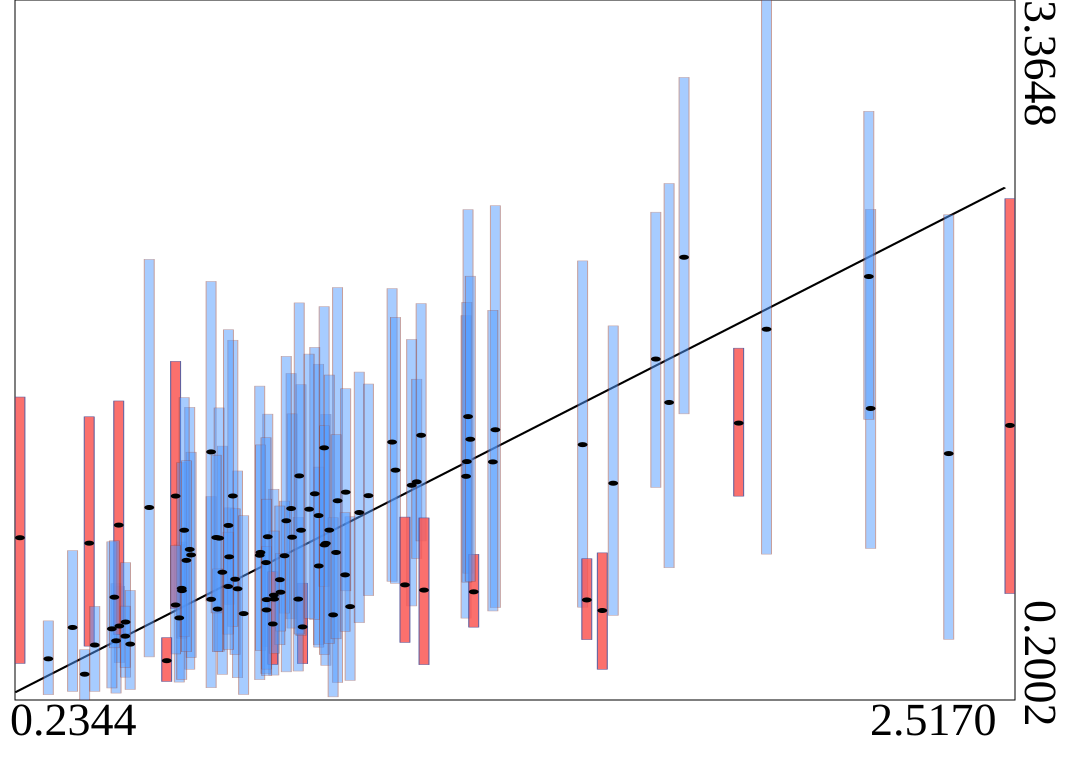

Source data for this figure (header and first rows):
truth	estimates	95HPDlow	95HPDup
0.6017	0.5713	0.2811	0.9044
1.138	1.171	0.6254	1.83
0.6752	0.6554	0.2557	1.12
0.886	0.5307	0.3645	0.7284
1.331	1.422	0.6182	2.435
1.892	1.452	1.122	1.791
1.602	1.18	0.583	1.892
0.9398	0.9083	0.3568	1.492
0.7168	0.8474	0.633	1.069
1.263	1.211	0.5703	1.938
0.923	1.034	0.4501	1.718
0.9233	0.8061	0.4391	1.253
0.9142	1.132	0.5636	1.795
0.6751	1.322	0.6477	2.093
0.4636	0.5345	0.3691	0.7144
0.3557	0.5282	0.239	0.8758
2.517	1.442	0.6814	2.466
0.9956	0.6223	0.2888	1.029
1.577	0.6048	0.3391	0.8654
1.532	1.355	0.6197	2.185
0.456	0.4678	0.2313	0.7263
0.6079	0.6946	0.4798	0.9144
0.9667	1.101	0.2793	2.065
0.4622	0.9909	0.4955	1.552
0.8596	1.066	0.5671	1.676
1.268	1.481	0.7736	2.417
1.766	2.202	1.494	3.015
0.9358	1.34	0.7137	1.979
0.7361	0.7029	0.3008	1.236
1.092	1.366	0.7369	2.06
1.956	1.876	0.8596	3.365
0.8058	0.9383	0.4423	1.493
0.6258	0.8809	0.3391	1.523
0.9855	1.14	0.6938	1.607
0.8761	0.6563	0.331	1.026
0.8197	0.6741	0.3129	1.153
1.1	1.239	0.7278	1.93
0.7872	0.8545	0.292	1.619
0.7305	0.7462	0.4058	1.065
0.7011	0.7778	0.3159	1.348
0.4464	0.5219	0.2545	0.9154
0.9364	0.9013	0.4056	1.44
0.7889	0.8673	0.4238	1.353
0.5325	1.07	0.3951	2.193
2.196	1.518	0.8852	2.418
0.8618	0.9362	0.5252	1.494
0.4779	0.5526	0.3033	0.8213
0.6937	0.932	0.4202	1.521
0.5933	1.122	0.6135	1.731
1.325	1.277	0.6026	1.962
0.8017	0.8215	0.32	1.386
1.038	1.124	0.672	1.629
0.629	0.856	0.3921	1.321
2.376	1.314	0.4744	2.394
0.8825	0.9678	0.4918	1.626
1.149	1.186	0.8397	1.651
0.2998	0.3864	0.2241	0.558
0.8445	0.8523	0.593	1.099
0.9565	0.585	0.2144	1.024
1.281	0.6893	0.5295	0.8587
... 40 more rows
